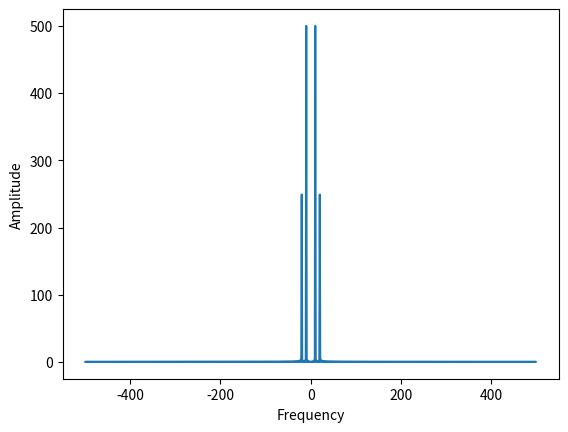

Write Python code to recreate this figure.
import numpy as np
import matplotlib.pyplot as plt

# Generate a time domain signal
t = np.linspace(0, 1, 1000)
signal = np.sin(2 * np.pi * 10 * t) + 0.5 * np.sin(2 * np.pi * 20 * t)

# Compute the FFT
fft = np.fft.fft(signal)
freq = np.fft.fftfreq(len(signal), d=t[1]-t[0])

# Plot the frequency spectrum
plt.plot(freq, np.abs(fft))
plt.xlabel('Frequency')
plt.ylabel('Amplitude')
plt.show()
